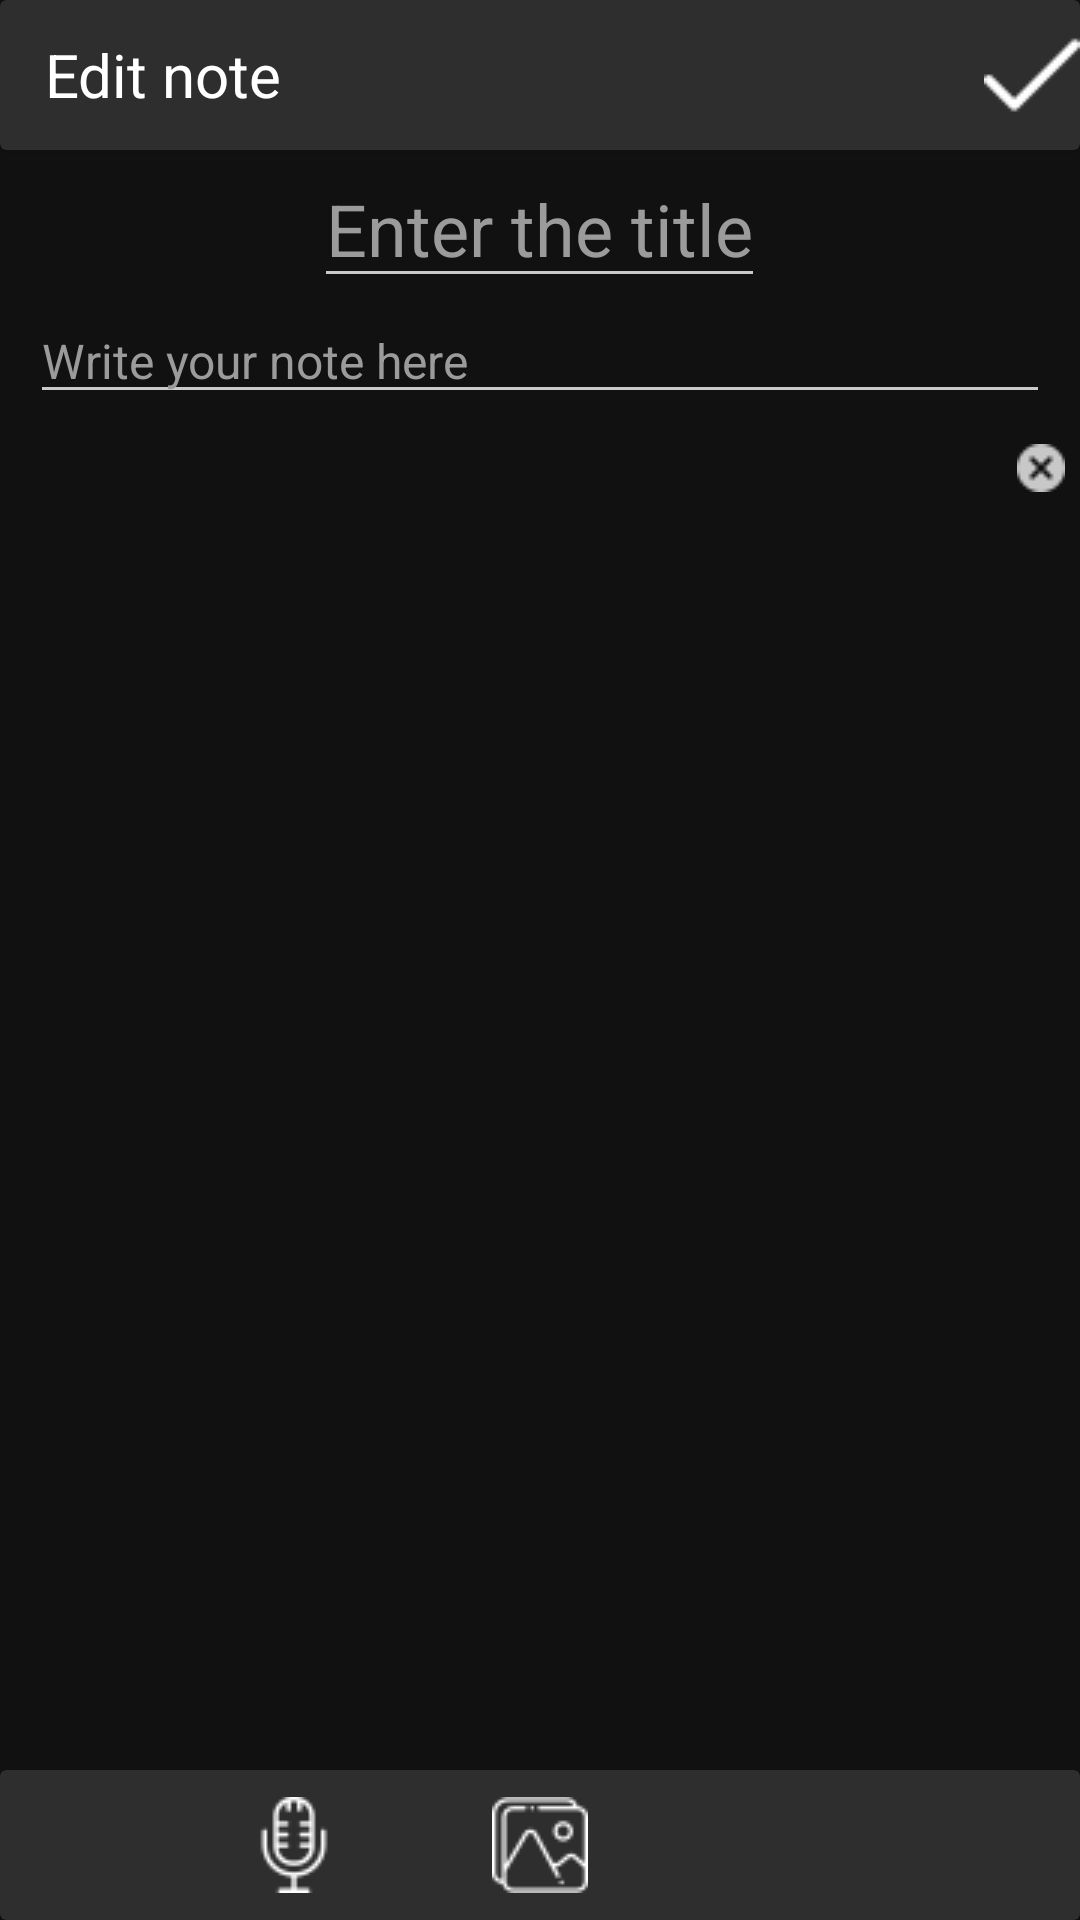

Write the Android layout XML for this screen, with the resource values it uses.
<!-- AndroidManifest.xml: application theme AppTheme -->
<!-- res/layout/fragment_note_edit.xml -->
<?xml version="1.0" encoding="utf-8"?>
<RelativeLayout xmlns:android="http://schemas.android.com/apk/res/android"
    xmlns:tools="http://schemas.android.com/tools"
    android:layout_width="match_parent"
    android:layout_height="match_parent"
    xmlns:app="http://schemas.android.com/apk/res-auto"
    android:background="@color/colorBackground"
    android:gravity="center_horizontal"
    android:orientation="vertical"
    android:id="@+id/edit_text_fragment"
    tools:context=".noteedit.NoteEditActivity">

        <androidx.cardview.widget.CardView
            android:id="@+id/top_bar"
            android:layout_width="match_parent"
            android:layout_height="50dp"
            app:cardBackgroundColor="@color/colorLightBackground">

                <RelativeLayout
                    android:layout_width="wrap_content"
                    android:layout_height="wrap_content"
                    android:layout_gravity="center_vertical">

                        <TextView
                            android:layout_width="wrap_content"
                            android:layout_height="wrap_content"
                            android:layout_marginStart="15dp"
                            android:layout_centerVertical="true"
                            android:text="Edit note"
                            android:textSize="20sp"
                            android:textColor="@color/colorItemTitleText"/>

                        <ImageButton
                            android:id="@+id/confirm_button"
                            android:layout_width="wrap_content"
                            android:layout_height="wrap_content"
                            android:layout_alignParentEnd="true"
                            android:background="@null"
                            android:src="@drawable/confirm_icon" />
                </RelativeLayout>
        </androidx.cardview.widget.CardView>

        <ScrollView
            android:layout_width="match_parent"
            android:layout_height="match_parent"
            android:layout_below="@id/top_bar"
            android:layout_above="@id/bottom_bar">

                <LinearLayout
                    android:layout_width="match_parent"
                    android:layout_height="wrap_content"
                    android:orientation="vertical">

                        <EditText
                            android:id="@+id/title_edit_text"
                            android:layout_width="wrap_content"
                            android:layout_height="wrap_content"
                            android:layout_gravity="center_horizontal"
                            android:backgroundTint="@color/colorEditTextUnderLine"
                            android:hint="@string/title_edit_text_hint"
                            android:textColorHint="@color/colorHintText"
                            android:textColor="@android:color/white"
                            android:textSize="24sp"/>

                        <EditText
                            android:id="@+id/content_edit_text"
                            android:layout_width="match_parent"
                            android:layout_height="wrap_content"
                            android:layout_marginStart="10dp"
                            android:layout_marginEnd="10dp"
                            android:backgroundTint="@color/colorEditTextUnderLine"
                            android:hint="@string/content_edit_text_hint"
                            android:textColorHint="@color/colorHintText"
                            android:ems="10"
                            android:gravity="start|top"
                            android:inputType="textMultiLine"
                            android:textColor="@android:color/white"
                            android:textSize="16sp"/>

                        <FrameLayout
                            android:id="@+id/audio_card_container"
                            android:layout_width="wrap_content"
                            android:layout_height="wrap_content" />

                        <RelativeLayout
                            android:layout_width="match_parent"
                            android:layout_height="wrap_content">

                                <ImageView
                                    android:id="@+id/note_image_view"
                                    android:layout_width="match_parent"
                                    android:layout_height="wrap_content"
                                    android:adjustViewBounds="true"
                                    android:layout_margin="20dp" />

                                <ImageButton
                                    android:id="@+id/remove_image_button"
                                    android:layout_width="wrap_content"
                                    android:layout_height="wrap_content"
                                    android:layout_marginTop="10dp"
                                    android:layout_marginEnd="5dp"
                                    android:layout_alignParentTop="true"
                                    android:layout_alignParentEnd="true"
                                    android:background="@null"
                                    android:src="@drawable/delete" />

                        </RelativeLayout>
                </LinearLayout>
        </ScrollView>

        <androidx.cardview.widget.CardView
            android:id="@+id/bottom_bar"
            android:layout_width="match_parent"
            android:layout_height="50dp"
            android:layout_alignParentBottom="true"
            app:cardBackgroundColor="@color/colorLightBackground" >

                <RelativeLayout
                    android:layout_width="match_parent"
                    android:layout_height="match_parent">

                        <ImageButton
                            android:id="@+id/recorder_button"
                            android:layout_width="wrap_content"
                            android:layout_height="wrap_content"
                            android:layout_centerVertical="true"
                            android:layout_toStartOf="@id/gallery_button"
                            android:layout_marginEnd="50dp"
                            android:background="@null"
                            android:src="@drawable/microphone"/>

                        <ImageButton
                            android:id="@+id/gallery_button"
                            android:layout_width="wrap_content"
                            android:layout_height="wrap_content"
                            android:layout_centerVertical="true"
                            android:layout_centerInParent="true"
                            android:background="@null"
                            android:src="@drawable/gallery_icon"/>

                </RelativeLayout>
        </androidx.cardview.widget.CardView>

</RelativeLayout>
<!-- resources referenced by this layout -->
<resources>
  <color name="colorBackground">#111111</color>
  <color name="colorEditTextUnderLine">#C9C9C9</color>
  <color name="colorHintText">#9B9B9B</color>
  <color name="colorItemTitleText">#FFFFFF</color>
  <color name="colorLightBackground">#2E2E2E</color>
  <!-- drawable confirm_icon: png bitmap (drawable, 466 bytes) -->
  <!-- drawable delete: png bitmap (drawable, 604 bytes) -->
  <!-- drawable gallery_icon: png bitmap (drawable, 969 bytes) -->
  <!-- drawable microphone: png bitmap (drawable, 898 bytes) -->
  <string name="content_edit_text_hint">Write your note here</string>
  <string name="title_edit_text_hint">Enter the title</string>
  <style name="AppTheme" parent="Theme.AppCompat.Light.DarkActionBar">
          
          <item name="colorPrimary">@color/colorBackground</item>
          <item name="colorAccent">@color/colorFloatingButton</item>
  
          <item name="android:popupMenuStyle">@style/PopupMenu</item>
          <item name="android:textAppearanceLargePopupMenu">@style/myPopupMenuTextAppearanceLarge</item>
          <item name="android:textAppearanceSmallPopupMenu">@style/myPopupMenuTextAppearanceSmall</item>
      </style>
  <color name="colorFloatingButton">#CECECE</color>
  <style name="PopupMenu" parent="@android:style/Widget.PopupMenu">
          <item name="android:popupBackground">@color/colorLightBackground</item>
      </style>
  <style name="myPopupMenuTextAppearanceLarge" parent="@android:style/TextAppearance.DeviceDefault.Widget.PopupMenu.Large">
          <item name="android:textColor">@color/colorItemTitleText</item>
      </style>
  <style name="myPopupMenuTextAppearanceSmall" parent="@android:style/TextAppearance.DeviceDefault.Widget.PopupMenu.Small">
          <item name="android:textColor">@color/colorItemTitleText</item>
      </style>
</resources>
